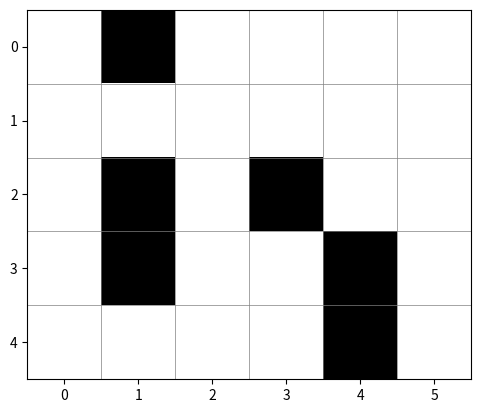

Here is the Python script that generated this plot:
import matplotlib.pyplot as plt
from matplotlib.colors import LinearSegmentedColormap
from matplotlib import animation
import numpy as np
from dataclasses import dataclass
from typing import List, Set, Tuple, Generator

@dataclass(frozen=True)
class Predicate:
    name: str
    arguments: tuple
    
    def __str__(self):
        return f"{self.name}({', '.join(map(str, self.arguments))})"

@dataclass
class Rule:
    premises: List[Predicate]
    conclusion: Predicate

class FOLMazeSolver:
    def __init__(self, grid: List[List[int]], start: Tuple[int, int], goal: Tuple[int, int]):
        self.grid = grid
        self.rows = len(grid)
        self.cols = len(grid[0])
        self.start = start
        self.goal = goal
        self.knowledge_base: Set[Predicate] = set()
        self.rules: List[Rule] = []
        self.initialize_knowledge_base()
        
    def initialize_knowledge_base(self):
        """Initialize the knowledge base with facts about the maze"""
        # Add cell existence and properties
        for x in range(self.rows):
            for y in range(self.cols):
                # Cell existence
                self.knowledge_base.add(Predicate("Cell", (x, y)))
                
                # Cell properties (Free or Wall)
                if self.grid[x][y] == 0:
                    self.knowledge_base.add(Predicate("Free", (x, y)))
                else:
                    self.knowledge_base.add(Predicate("Wall", (x, y)))
        
        # Add start and goal
        self.knowledge_base.add(Predicate("Start", self.start))
        self.knowledge_base.add(Predicate("Goal", self.goal))
        
        # Initialize rules
        self.initialize_rules()
    
    def initialize_rules(self):
        """Initialize the FOL rules for maze solving"""
        # Rule 1: Adjacency rules for all possible directions
        self.add_adjacency_rules()
        
        # Rule 2: CanMove rules based on Free cells and Adjacency
        self.add_movement_rules()
        
        # Rule 3: PreferMove rules based on distance to goal
        self.add_preference_rules()
    
    def add_adjacency_rules(self):
        """Add rules for cell adjacency"""
        directions = [(0, 1), (0, -1), (1, 0), (-1, 0)]
        for x in range(self.rows):
            for y in range(self.cols):
                for dx, dy in directions:
                    nx, ny = x + dx, y + dy
                    if 0 <= nx < self.rows and 0 <= ny < self.cols:
                        self.knowledge_base.add(
                            Predicate("Adjacent", (x, y, nx, ny))
                        )
    
    def add_movement_rules(self):
        """Add rules for possible movements"""
        for p1 in self.knowledge_base:
            if p1.name == "Adjacent":
                x, y, x2, y2 = p1.arguments
                # Rule: If cell is free and adjacent, you can move there
                self.rules.append(Rule(
                    premises=[
                        Predicate("Adjacent", (x, y, x2, y2)),
                        Predicate("Free", (x2, y2))
                    ],
                    conclusion=Predicate("CanMove", (x, y, x2, y2))
                ))
    
    def calculate_distance(self, x1: int, y1: int, x2: int, y2: int) -> float:
        """Calculate squared Euclidean distance between two points"""
        return (x1 - x2)**2 + (y1 - y2)**2
    
    def add_preference_rules(self):
        """Add rules for move preferences based on distance to goal"""
        gx, gy = self.goal
        
        for p1 in self.knowledge_base:
            if p1.name == "CanMove":
                x, y, nx, ny = p1.arguments
                # Only add preference if move gets closer to goal
                curr_dist = self.calculate_distance(x, y, gx, gy)
                new_dist = self.calculate_distance(nx, ny, gx, gy)
                
                if new_dist < curr_dist:
                    self.rules.append(Rule(
                        premises=[Predicate("CanMove", (x, y, nx, ny))],
                        conclusion=Predicate("PreferMove", (x, y, nx, ny))
                    ))
    
    def forward_chain(self) -> Set[Predicate]:
        """Apply forward chaining to derive new facts"""
        new_facts = set()
        changed = True
        
        while changed:
            changed = False
            for rule in self.rules:
                if all(premise in self.knowledge_base for premise in rule.premises):
                    if rule.conclusion not in self.knowledge_base:
                        new_facts.add(rule.conclusion)
                        self.knowledge_base.add(rule.conclusion)
                        changed = True
        
        return new_facts
    
    def find_path_with_visualization(self) -> Generator:
            self.forward_chain()
            
            path = [self.start]
            current = self.start
            visited = {self.start}
            steps = 0
            
            # Initial state
            yield path.copy(), visited.copy(), set(), steps
            
            while current != self.goal:
                next_move = None
                best_distance = float('inf')
                frontier = set()
                
                # Look for preferred moves first
                for fact in self.knowledge_base:
                    if (fact.name == "PreferMove" and 
                        fact.arguments[:2] == current and 
                        fact.arguments[2:] not in visited):
                        nx, ny = fact.arguments[2:]
                        frontier.add((nx, ny))
                        dist = self.calculate_distance(nx, ny, self.goal[0], self.goal[1])
                        if dist < best_distance:
                            best_distance = dist
                            next_move = (nx, ny)
                
                # If no preferred move, look for any valid move
                if next_move is None:
                    for fact in self.knowledge_base:
                        if (fact.name == "CanMove" and 
                            fact.arguments[:2] == current and 
                            fact.arguments[2:] not in visited):
                            nx, ny = fact.arguments[2:]
                            frontier.add((nx, ny))
                            dist = self.calculate_distance(nx, ny, self.goal[0], self.goal[1])
                            if dist < best_distance:
                                best_distance = dist
                                next_move = (nx, ny)
                
                steps += 1
                
                if next_move is None:
                    yield path.copy(), visited.copy(), frontier, steps
                    return
                
                current = next_move
                path.append(current)
                visited.add(current)
                
                # Yield current state for visualization
                yield path.copy(), visited.copy(), frontier, steps
                
                if len(path) > self.rows * self.cols:
                    return

def visualize_fol_maze(grid, start, goal, search_generator, title="FOL Maze Solution"):
    # Define a colormap: smooth gradient from white to black
    cmap = LinearSegmentedColormap.from_list('black_white', ['white', 'black'], N=256)

    # Convert grid to a numpy array for easier manipulation
    grid_array = np.array(grid)

    # Create a figure and axis
    fig, ax = plt.subplots()
    cax = ax.imshow(grid_array, cmap=cmap)

    # Set grid lines
    ax.set_xticks([x - 0.5 for x in range(1, len(grid[0]))], minor=True)
    ax.set_yticks([y - 0.5 for y in range(1, len(grid))], minor=True)
    ax.grid(which='minor', color='gray', linestyle='-', linewidth=0.5)
    ax.tick_params(which='minor', size=0)

    def update(frame):
        path, visited, frontier, steps = frame
        ax.clear()
        ax.imshow(grid_array, cmap=cmap)
        ax.set_xticks([x - 0.5 for x in range(1, len(grid[0]))], minor=True)
        ax.set_yticks([y - 0.5 for y in range(1, len(grid))], minor=True)
        ax.grid(which='minor', color='gray', linestyle='-', linewidth=0.5)
        ax.tick_params(which='minor', size=0)

        # Display visited nodes
        for position in visited:
            ax.scatter(position[1], position[0], c='yellow', alpha=0.5, label='Visited' if position == list(visited)[0] else "")

        # Display frontier nodes
        for node in frontier:
            ax.scatter(node[1], node[0], c='orange', alpha=0.7, label='Frontier' if node == list(frontier)[0] else "")

        # Display path
        for position in path:
            ax.scatter(position[1], position[0], c='red', label='Path' if position == path[0] else "")

        ax.scatter(start[1], start[0], c='green', label='Start')
        ax.scatter(goal[1], goal[0], c='blue', label='Goal')
        ax.legend(loc='center left', bbox_to_anchor=(1, 0.5))
        ax.set_title(f"{title} (Steps: {steps})")

    ani = animation.FuncAnimation(fig, update, frames=search_generator, repeat=False)
    plt.show()

if __name__ == "__main__":
    grid = [
        [0, 1, 0, 0, 0, 0],
        [0, 0, 0, 0, 0, 0],
        [0, 1, 0, 1, 0, 0],
        [0, 1, 0, 0, 1, 0],
        [0, 0, 0, 0, 1, 0]
    ]

    start = (0, 0)
    goal = (4, 5)
    
    solver = FOLMazeSolver(grid, start, goal)
    visualization_generator = solver.find_path_with_visualization()
    visualize_fol_maze(grid, start, goal, visualization_generator)
